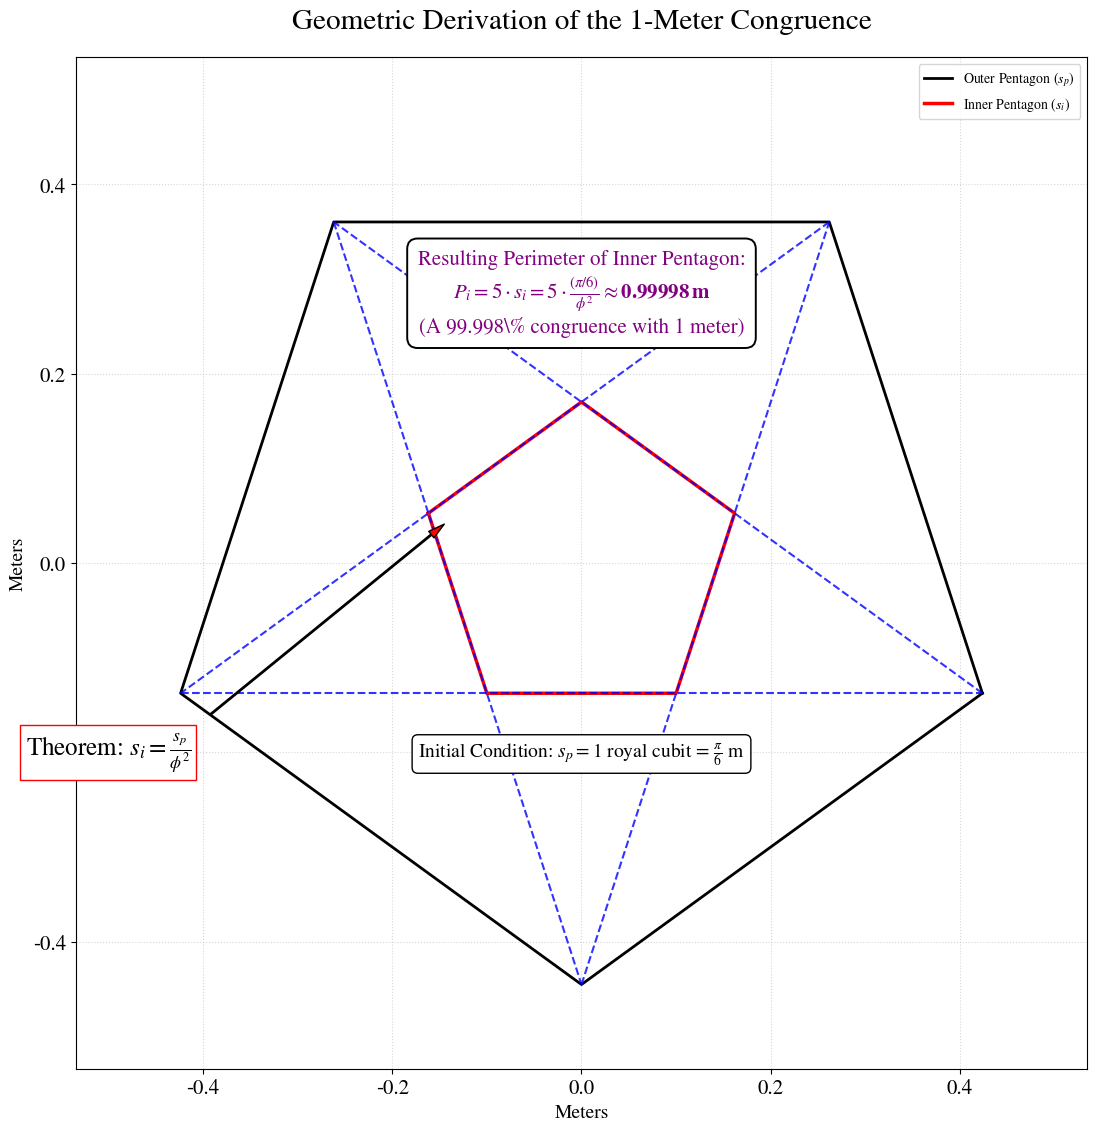

This figure's Python source:
import numpy as np
import matplotlib.pyplot as plt
import matplotlib.patches as patches

# --- Setup for Consistent, Publication-Quality Fonts ---
plt.rcParams['font.family'] = 'serif'
plt.rcParams['font.serif'] = ['STIXGeneral', 'Times New Roman', 'DejaVu Serif']
plt.rcParams['mathtext.fontset'] = 'stix'
plt.rcParams['axes.titlesize'] = 21
plt.rcParams['axes.labelsize'] = 17
plt.rcParams['xtick.labelsize'] = 15
plt.rcParams['ytick.labelsize'] = 15
plt.rcParams['figure.titlesize'] = 20

# --- Constants ---
PHI = (1 + np.sqrt(5)) / 2
S_P = np.pi / 6  # Outer pentagon side length = 1 royal cubit
S_I = S_P / (PHI**2) # Inner pentagon side length

# --- Calculate Radii needed for plotting ---
R_P = S_P / (2 * np.sin(np.pi / 5))
R_I = S_I / (2 * np.sin(np.pi / 5))

# --- Create Figure ---
fig, ax = plt.subplots(figsize=(12, 12))
ax.set_title(r'Geometric Derivation of the 1-Meter Congruence', y=1.02)

# --- Calculate Vertices ---
# Outer pentagon (rotated for flat base)
angles_p = np.linspace(0, 2 * np.pi, 6)[:-1] - np.pi/10
x_p = R_P * np.cos(angles_p)
y_p = R_P * np.sin(angles_p)

# Inner pentagon (rotated by 180 degrees, or pi)
angles_i = angles_p + np.pi
x_i = R_I * np.cos(angles_i)
y_i = R_I * np.sin(angles_i)

# --- Draw Geometry ---
ax.plot(np.append(x_p, x_p[0]), np.append(y_p, y_p[0]),
        color='black', lw=2, label=r'Outer Pentagon ($s_p$)')
ax.plot(np.append(x_i, x_i[0]), np.append(y_i, y_i[0]),
        color='red', lw=2.5, label=r'Inner Pentagon ($s_i$)')
for i in range(5):
    ax.plot([x_p[i], x_p[(i + 2) % 5]], [y_p[i], y_p[(i + 2) % 5]],
            color='blue', linestyle='--', lw=1.5, alpha=0.8)

# --- Add Annotations and Proofs ---
ax.text(0, y_p[3] - 0.05, r'Initial Condition: $s_p = 1$ royal cubit = $\frac{\pi}{6}$ m',
        ha='center', va='top', fontsize=14, bbox=dict(boxstyle="round,pad=0.3", fc="white", ec="black"))

ax.annotate(r'Theorem: $s_i = \frac{s_p}{\phi^2}$',
            xy=((x_i[0]+x_i[1])/2, y_i[0]), xytext=(-0.5, -0.2),
            arrowprops=dict(facecolor='red', shrink=0.05, width=1, headwidth=6),
            ha='center', va='center', fontsize=18, bbox=dict(fc="white", ec="red"))

bbox_props = dict(boxstyle="round,pad=0.5", fc="#FFFFFF", ec="black", lw=1.4)
ax.text(0, 0.285,
        r'Resulting Perimeter of Inner Pentagon:' '\n'
        r'$P_i = 5 \cdot s_i = 5 \cdot \frac{(\pi/6)}{\phi^2} \approx \mathbf{0.99998 \, m}$' '\n'
        r'(A 99.998\% congruence with 1 meter)'
        ,
        ha='center', va='center', fontsize=15, color='purple', bbox=bbox_props)

# --- Final Plot Adjustments ---
ax.set_xlabel('Meters', fontsize=14)
ax.set_ylabel('Meters', fontsize=14)
ax.set_aspect('equal')
ax.grid(True, linestyle=':', alpha=0.5)
ax.legend(loc='upper right')

lim = R_P * 1.2
ax.set_xlim(-lim, lim)
ax.set_ylim(-lim, lim)

plt.tight_layout(rect=[0, 0, 1, 0.95])
plt.show()